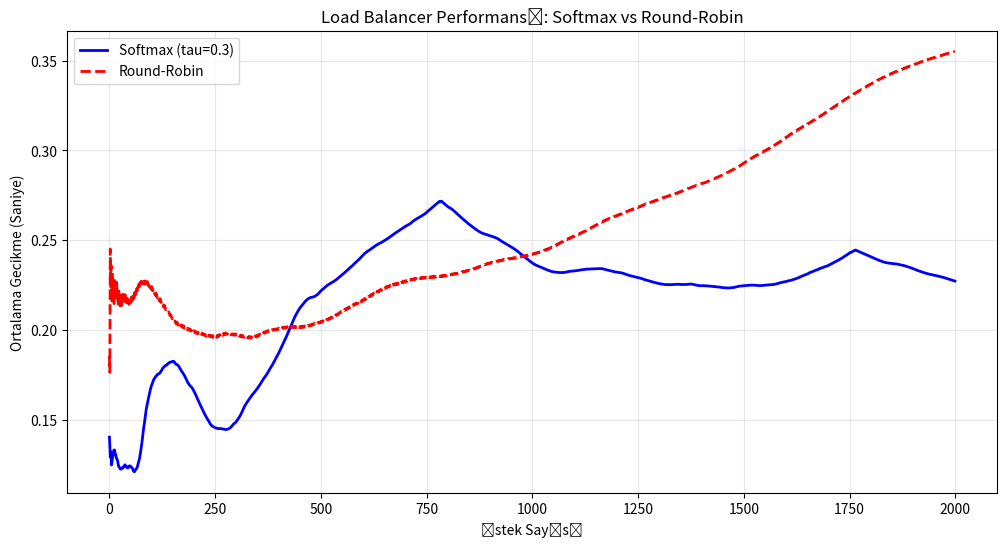

Reproduce this figure in Python.
import numpy as np
import matplotlib.pyplot as plt

# --- PARAMETRELER ---
K = 5                # Sunucu sayısı
STEPS = 2000         # Toplam istek (adım) sayısı
TAU = 0.3            # Softmax Sıcaklık Parametresi (Düşük = Sömürü, Yüksek = Keşif)
WALK_STD = 0.01      # Sunucu performanslarının ne kadar hızlı değişeceği (Gürültü)

class ServerCluster:
    def __init__(self, k):
        self.k = k
        # Her sunucunun başlangıçtaki gerçek gecikme süresi (rastgele 0.1s - 0.5s arası)
        self.real_latencies = np.random.uniform(0.1, 0.5, size=k)

    def get_latency(self, server_index):
        # Seçilen sunucunun o anki gecikmesini döndür + biraz rastgele gürültü ekle
        noise = np.random.normal(0, 0.01)
        latency = max(0.01, self.real_latencies[server_index] + noise)
        
        # NON-STATIONARY: Her adımda tüm sunucuların performansını biraz değiştir
        self.real_latencies += np.random.normal(0, WALK_STD, size=self.k)
        self.real_latencies = np.clip(self.real_latencies, 0.05, 1.0) # Gecikme 0.05-1s arası kalsın
        
        return latency

def softmax(q_values, tau):
    # Sayısal kararlılık için (overflow engellemek) değerlerden max çıkarılır
    exp_q = np.exp((q_values - np.max(q_values)) / tau)
    return exp_q / np.sum(exp_q)

# --- SİMÜLASYON ---

def simulate():
    cluster = ServerCluster(K)
    
    # Veri yapıları
    q_values = np.zeros(K)    # Sunucuların tahmini başarı puanları
    counts = np.zeros(K)      # Hangi sunucu kaç kez seçildi
    
    softmax_history = []      # Softmax gecikme kayıtları
    rr_history = []           # Round-Robin gecikme kayıtları
    
    # Karşılaştırma için aynı cluster yapısını kopyalayan bir yapı 
    rr_cluster = ServerCluster(K)
    rr_cluster.real_latencies = cluster.real_latencies.copy()

    for t in range(STEPS):
        # 1. SOFTMAX SEÇİMİ
        # Ödül olarak (1 / Latency) kullanıyoruz çünkü düşük gecikme = yüksek ödül
        probabilities = softmax(q_values, TAU)
        selected_server = np.random.choice(K, p=probabilities)
        
        # Gecikmeyi al ve ödülü hesapla
        latency = cluster.get_latency(selected_server)
        reward = 1.0 / latency # Ödül fonksiyonu
        
        # Q-değerini güncelle (Hareketli Ortalama - Non-stationary için önemlidir)
        alpha = 0.1 # Öğrenme oranı
        q_values[selected_server] += alpha * (reward - q_values[selected_server])
        softmax_history.append(latency)
        
        # 2. ROUND-ROBIN SEÇİMİ (Sırayla seçim)
        rr_server = t % K
        rr_latency = rr_cluster.get_latency(rr_server)
        rr_history.append(rr_latency)

    return softmax_history, rr_history

# --- GÖRSELLEŞTİRME ---

soft_h, rr_h = simulate()

# Kümülatif ortalama gecikmeyi hesapla (Grafiğin daha net görünmesi için)
soft_avg = np.cumsum(soft_h) / (np.arange(STEPS) + 1)
rr_avg = np.cumsum(rr_h) / (np.arange(STEPS) + 1)

plt.figure(figsize=(12, 6))
plt.plot(soft_avg, label=f'Softmax (tau={TAU})', color='blue', linewidth=2)
plt.plot(rr_avg, label='Round-Robin', color='red', linestyle='--', linewidth=2)
plt.title('Load Balancer Performansı: Softmax vs Round-Robin')
plt.xlabel('İstek Sayısı')
plt.ylabel('Ortalama Gecikme (Saniye)')
plt.legend()
plt.grid(True, alpha=0.3)
plt.show()
print("Simülasyon tamamlandı, grafik açılıyor...")
print(f"Softmax Final Ortalama Gecikme: {soft_avg[-1]:.4f}s")
print(f"Round-Robin Final Ortalama Gecikme: {rr_avg[-1]:.4f}s")
